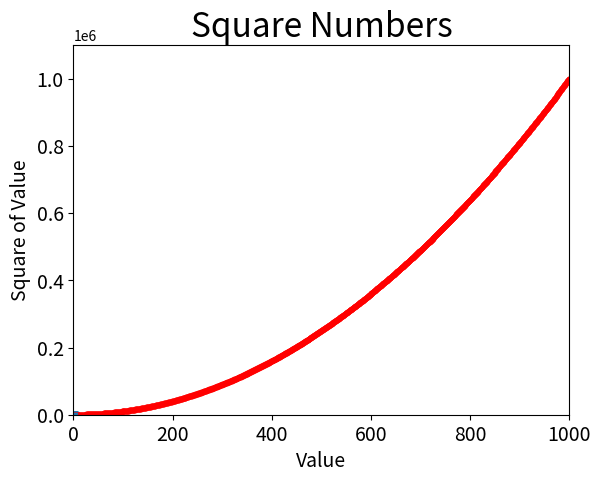

Here is the Python script that generated this plot:
# 第十五章 生成数据
import matplotlib.pyplot as plt

input_value = [1, 2, 3, 4, 5]
squares_value = [1, 4, 9, 16, 25]
plt.plot(input_value, squares_value, linewidth=3)

plt.title("Square Numbers", fontsize=24)
plt.xlabel("Value", fontsize=14)
plt.ylabel("Square of Value", fontsize=14)

# 设置刻度标记的大小
plt.tick_params(axis='both', labelsize=14)
plt.show()


# scatter()绘制散点图
x_values = [1, 2, 3, 4, 5]
y_values = [1, 4, 9, 16, 25]

plt.scatter(x_values, y_values, s=30)  # s=100规定点的尺寸

plt.title("Square Numbers", fontsize=24)
plt.xlabel("Value", fontsize=14)
plt.ylabel("Square of Value", fontsize=14)

# 设置刻度标记的大小
plt.tick_params(axis='both', labelsize=14)
plt.show()

# 自动计算数据
x_values = list(range(1, 1001))
y_values = [x**2 for x in x_values]

plt.scatter(x_values, y_values, c='red', s=10)
# plt.scatter(x_values, y_values, c=y_values, cmap=plt.cm.Blues, s=10)  # 颜色映射
plt.title("Square Numbers", fontsize=24)
plt.xlabel("Value", fontsize=14)
plt.ylabel("Square of Value", fontsize=14)

# 设置每个坐标轴的取值范围
plt.axis([0, 1000, 0, 1100000])
# plt.show()
plt.savefig('squares_plot.png')





